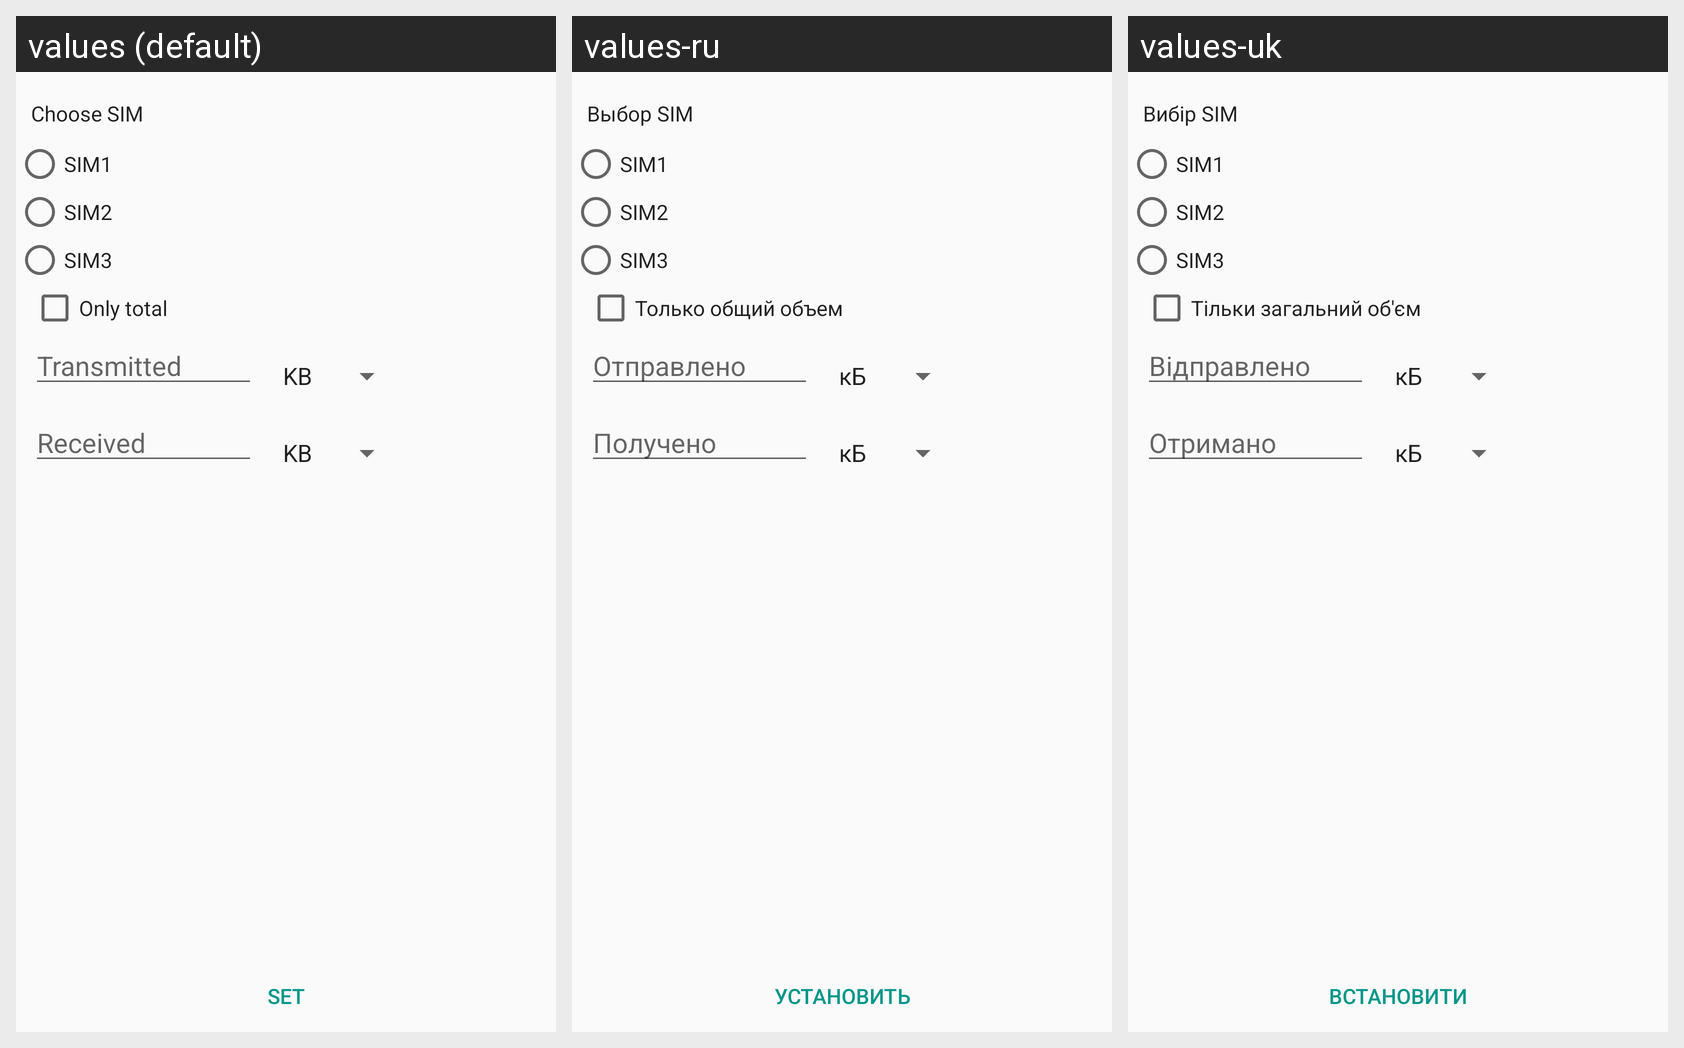

For this localized Android screen grid, give each drawn string resource with its value in every locale shown.
Android screen res/layout/usage_fragment.xml rendered under 3 locales, left to right: values (default), values-ru, values-uk. Device: Nexus 5 (rendered at 1080×1920; each locale shown at half size, 540×960, under a caption strip naming it); theme AppTheme.
Strings drawn on this screen, with the default value and each locale's value (text and hints the layout hard-codes, and strings that could not be matched under every locale, appear in the picture but are not listed):

choose_sim
  values: Choose SIM
  values-ru: Выбор SIM
  values-uk: Вибір SIM

only_total
  values: Only total
  values-ru: Только общий объем
  values-uk: Тільки загальний об'єм

transmitted
  values: Transmitted
  values-ru: Отправлено
  values-uk: Відправлено

received
  values: Received
  values-ru: Получено
  values-uk: Отримано

set
  values: Set
  values-ru: Установить
  values-uk: Встановити
